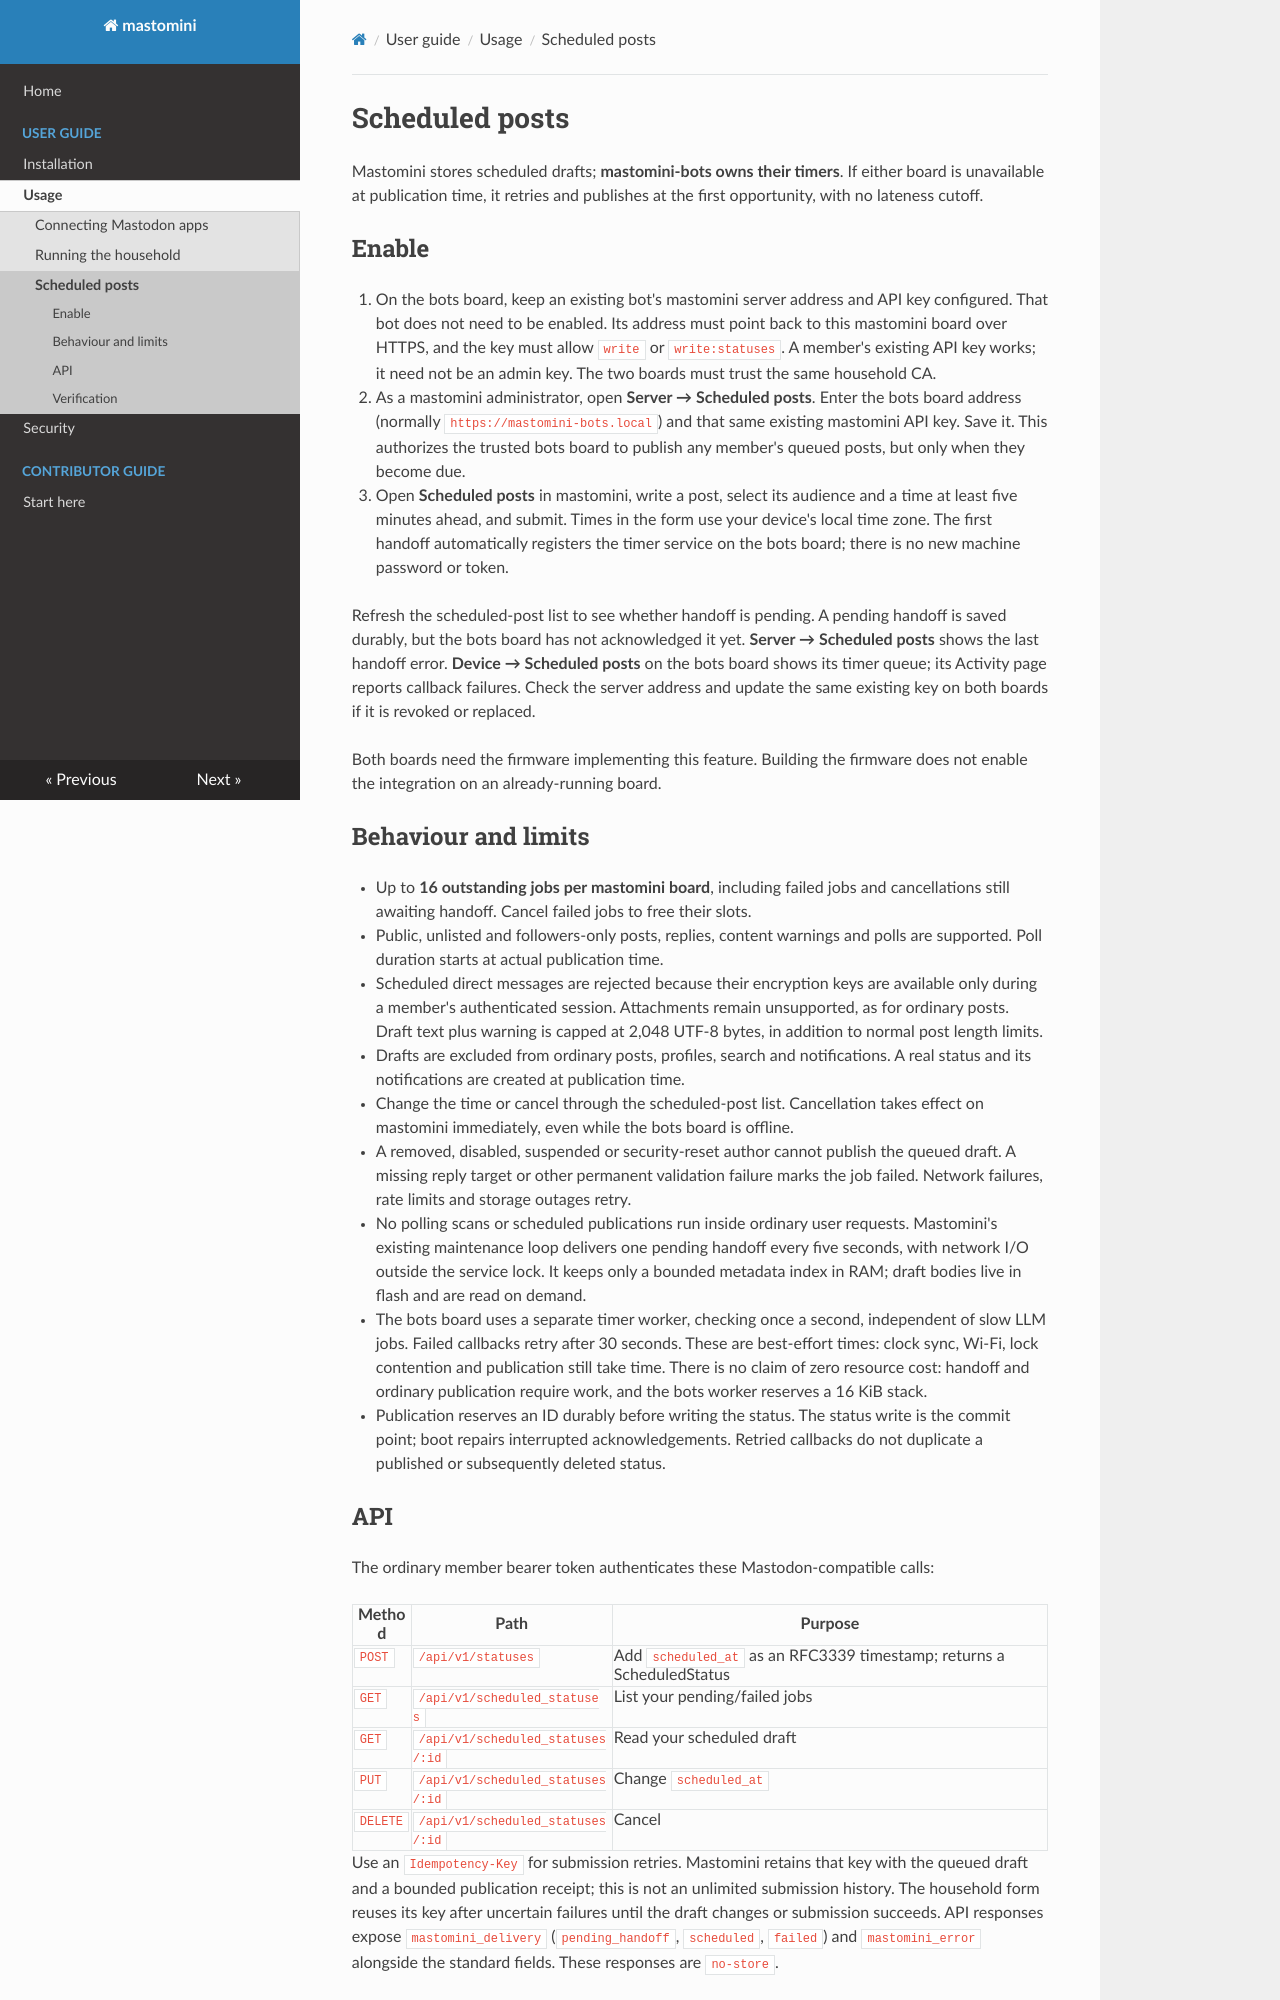

repository: matthewdeanmartin/mastomini · page: usage/scheduled-posts/index.html · generator: mkdocs

# Scheduled posts

Mastomini stores scheduled drafts; **mastomini-bots owns their timers**. If
either board is unavailable at publication time, it retries and publishes at
the first opportunity, with no lateness cutoff.

## Enable

1. On the bots board, keep an existing bot's mastomini server address and API
   key configured. That bot does not need to be enabled. Its address must point
   back to this mastomini board over HTTPS, and the key must allow `write` or
   `write:statuses`. A member's existing API key works; it need not be an admin
   key. The two boards must trust the same household CA.
2. As a mastomini administrator, open **Server → Scheduled posts**. Enter the
   bots board address (normally `https://mastomini-bots.local`) and that same
   existing mastomini API key. Save it. This authorizes the trusted bots board
   to publish any member's queued posts, but only when they become due.
3. Open **Scheduled posts** in mastomini, write a post, select its audience and
   a time at least five minutes ahead, and submit. Times in the form use your
   device's local time zone. The first handoff automatically registers the
   timer service on the bots board; there is no new machine password or token.

Refresh the scheduled-post list to see whether handoff is pending. A pending
handoff is saved durably, but the bots board has not acknowledged it yet.
**Server → Scheduled posts** shows the last handoff error. **Device → Scheduled
posts** on the bots board shows its timer queue; its Activity page reports
callback failures. Check the server address and update the same existing key
on both boards if it is revoked or replaced.

Both boards need the firmware implementing this feature. Building the firmware
does not enable the integration on an already-running board.

## Behaviour and limits

- Up to **16 outstanding jobs per mastomini board**, including failed jobs and
  cancellations still awaiting handoff. Cancel failed jobs to free their slots.
- Public, unlisted and followers-only posts, replies, content warnings and polls
  are supported. Poll duration starts at actual publication time.
- Scheduled direct messages are rejected because their encryption keys are
  available only during a member's authenticated session. Attachments remain
  unsupported, as for ordinary posts. Draft text plus warning is capped at
  2,048 UTF-8 bytes, in addition to normal post length limits.
- Drafts are excluded from ordinary posts, profiles, search and notifications.
  A real status and its notifications are created at publication time.
- Change the time or cancel through the scheduled-post list. Cancellation takes
  effect on mastomini immediately, even while the bots board is offline.
- A removed, disabled, suspended or security-reset author cannot publish the
  queued draft. A missing reply target or other permanent validation failure
  marks the job failed. Network failures, rate limits and storage outages retry.
- No polling scans or scheduled publications run inside ordinary user requests.
  Mastomini's existing maintenance loop delivers one pending handoff every five
  seconds, with network I/O outside the service lock. It keeps only a bounded
  metadata index in RAM; draft bodies live in flash and are read on demand.
- The bots board uses a separate timer worker, checking once a second, independent
  of slow LLM jobs. Failed callbacks retry after 30 seconds. These are best-effort
  times: clock sync, Wi-Fi, lock contention and publication still take time.
  There is no claim of zero resource cost: handoff and ordinary publication
  require work, and the bots worker reserves a 16 KiB stack.
- Publication reserves an ID durably before writing the status. The status write
  is the commit point; boot repairs interrupted acknowledgements. Retried
  callbacks do not duplicate a published or subsequently deleted status.
